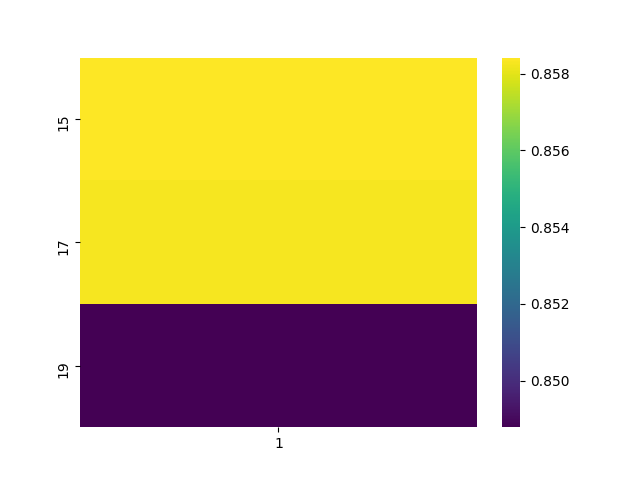

Source data for this figure (header and first rows):
, 1
15, 0.8584
17, 0.8583
19, 0.8488
